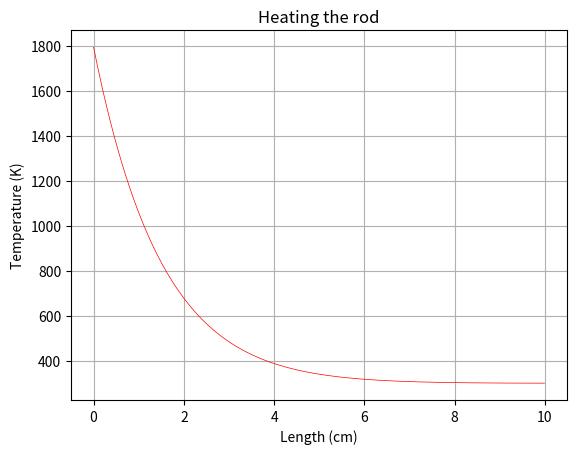

Write Python code to recreate this figure.
from numpy import arange
import matplotlib.pyplot as plt

class Data:
    x0 = 0
    l = 10           # Длина стержня (cm)
    R = 0.5          # Радиус стержня (cm)
    Tenv = 300       # Температура окружающей среды (K)
    F0 = 100        # Плотность теплового потока (W / (cm^2 * K))
    k0 = 0.1         # Коэффициент теплопроводности в начале стержня (W / (cm * K))
    kN = 0.2         # Коэффициент теплопроводности в конце стержня (W / (cm * K))
    alpha0 = 1e-2    # Коэффициент теплоотдачи в начале стержня (W / (cm^2 * K))
    alphaN = 9e-2  # Коэффициент теплоотдачи в конце стержня (W / (cm^2 * K))
    h = 1e-2
    bk = (kN * l) / (kN - k0)
    ak = - k0 * bk
    b_alpha = (alphaN * l) / (alphaN - alpha0)
    a_alpha = - alpha0 * b_alpha


    @staticmethod
    def k(x):
        return Data.ak / (x - Data.bk)

    @staticmethod
    def alpha(x):
        return Data.a_alpha / (x - Data.b_alpha)

    @staticmethod
    def Xn_plus_half(x):
        return (2 * Data.k(x) * Data.k(x + Data.h)) / \
               (Data.k(x) + Data.k(x + Data.h))

    @staticmethod
    def Xn_minus_half(x):
        return (2 * Data.k(x) * Data.k(x - Data.h)) / \
               (Data.k(x) + Data.k(x - Data.h))

    @staticmethod
    def p(x):
        return 2 * Data.alpha(x) / Data.R

    @staticmethod
    def f(x):
        return 2 * Data.alpha(x) / Data.R * Data.Tenv


def thomas_algorithm(A, B, C, D, K0, M0, P0, KN, MN, PN):  # Tridiagonal matrix algorithm
    # Initial values
    xi = [None, - M0 / K0]
    eta = [None, P0 / K0]

    # Straight running
    for i in range(1, len(A)):
        x = C[i] / (B[i] - A[i] * xi[i])
        e = (D[i] + A[i] * eta[i]) / (B[i] - A[i] * xi[i])

        xi.append(x)
        eta.append(e)

    # print(xi)
    # print(eta)

    # Reverse running
    y = [(PN - MN * eta[-1]) / (KN + MN * xi[-1])]

    for i in range(len(A) - 2, -1, -1):
        y_i = xi[i + 1] *  y[0] + eta[i + 1]

        y.insert(0, y_i)

    return y





def left_boundary_conditions():
    X_half = Data.Xn_plus_half(Data.x0)
    p1 = Data.p(Data.x0 + Data.h)
    f1 = Data.f(Data.x0 + Data.h)

    p0 = Data.p(Data.x0)
    f0 = Data.f(Data.x0)

    p_half = (p0 + p1) / 2

    K0 = X_half + Data.h * Data.h * p_half / 8 + Data.h * Data.h * p0 / 4
    M0 = Data.h * Data.h * p_half / 8 - X_half
    P0 = Data.h * Data.F0 + Data.h * Data.h * (3 * f0 + f1) / 4

    return K0, M0, P0


def right__boundary_conditions():
    X_half = Data.Xn_minus_half(Data.l)

    pN = Data.p(Data.l)
    pN1 = Data.p(Data.l - Data.h)
    fN = Data.f(Data.l)
    fN1 = (2 * Data.alpha(Data.l - Data.h)) / Data.R * Data.Tenv

    KN = - (X_half + Data.alphaN * Data.h) / Data.h - Data.h * (5 * pN + pN1) / 16
    MN = X_half / Data.h - Data.h * (pN + pN1) / 16
    PN = - Data.alphaN * Data.Tenv - Data.h * (3 * fN + fN1) / 8

    return KN, MN, PN


def calc_coefficients():
    A = []
    B = []
    C = []
    D = []

    for i in arange(Data.x0, Data.l, Data.h):
        An = Data.Xn_minus_half(i) / Data.h
        Cn = Data.Xn_plus_half(i) / Data.h
        Bn = An + Cn + Data.p(i) * Data.h
        Dn = Data.f(i) * Data.h

        A.append(An)
        B.append(Bn)
        C.append(Cn)
        D.append(Dn)

    return A, B, C, D


if __name__ == "__main__":
    a, b, c, d = calc_coefficients()
    # print(a)
    # print(b)
    # print(c)
    # print(d)

    k0, m0, p0 = left_boundary_conditions()
    # print(k0)
    # print(m0)
    # print(p0)

    kN, mN, pN = right__boundary_conditions()
    # print(kN)
    # print(mN)
    # print(pN)

    T = thomas_algorithm(a, b, c, d, k0, m0, p0, kN, mN, pN)
    print(T)
    x = arange(Data.x0, Data.l, Data.h)

    plt.title('Heating the rod')
    plt.grid(True)
    plt.plot(x, T, 'r', linewidth=0.5)
    plt.xlabel("Length (cm)")
    plt.ylabel("Temperature (K)")

    plt.savefig("plot.png")

    plt.show()


